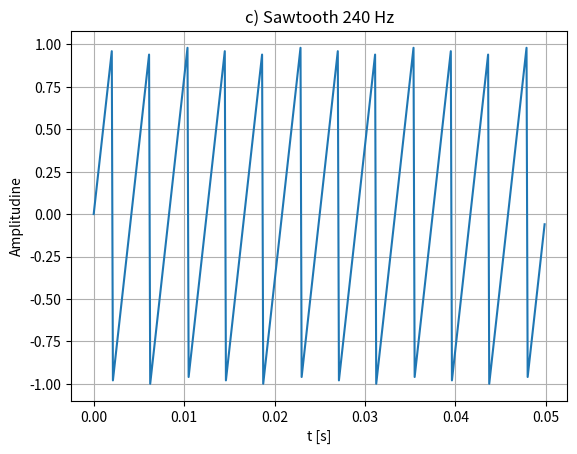

Write Python code to recreate this figure.
import numpy as np
import matplotlib.pyplot as plt


Fs = 8000
Ts = 1 / Fs
f = 240
T = 1 / f
durata = 0.05
t = np.arange(0, durata, Ts)

# formula sawtooth în [-1, 1]
x = 2 * ((t / T) - np.floor(0.5 + (t / T)))

plt.figure()
plt.plot(t, x)
plt.title('c) Sawtooth 240 Hz')
plt.xlabel('t [s]')
plt.ylabel('Amplitudine')
plt.grid(True)
plt.show()
